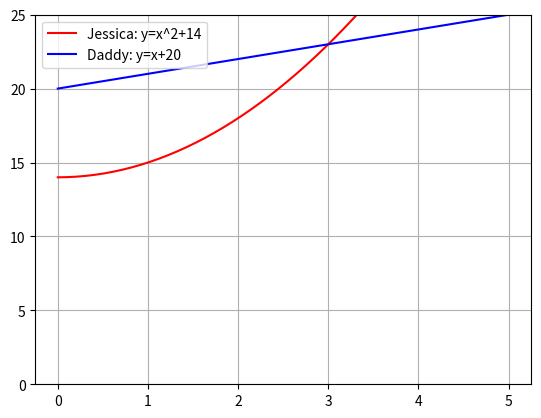

Reproduce this figure in Python.
import matplotlib.pyplot as plt
import numpy as np
x = np.linspace(0,5)
plt.ylim([0,25])
y = x**2+14
plt.plot(x, y, '-r', label='Jessica: y=x^2+14')

y = x + 20
plt.plot(x, y, '-b', label='Daddy: y=x+20')

plt.legend(loc='upper left')
plt.grid()
plt.show()
